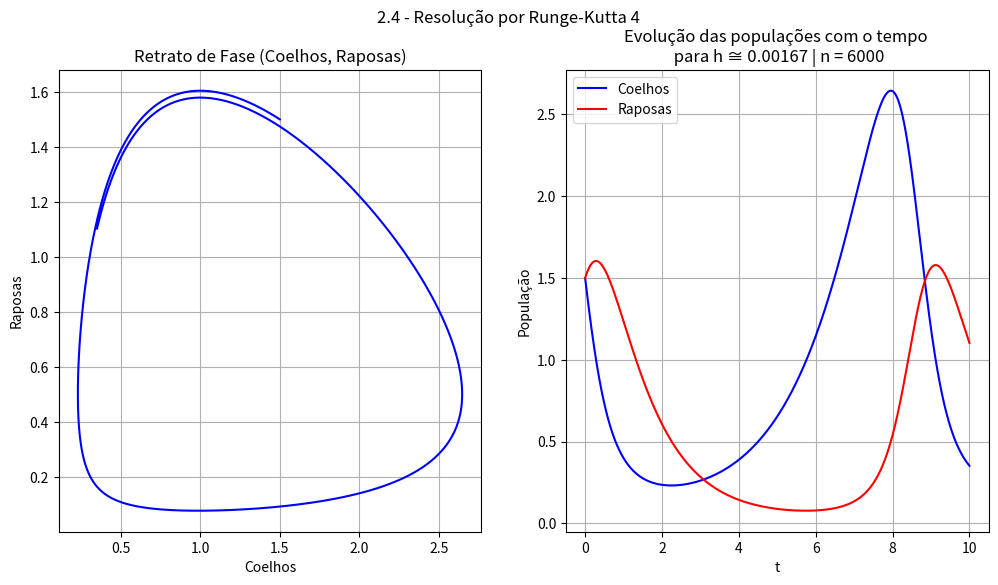

Here is the Python script that generated this plot:
#EP2 - MAP3122 - Métodos Numéricos e Aplicações

########### Exercício 2.4 ##############
########## Resolução por RK4 ###########

# Nome: Gabriel Moreira Minossi  | NUSP:  9349346
# Nome: Vinicius Bueno de Moraes | NUSP: 10256432

import numpy as np #Import de Bibliotecas
import math
import matplotlib.pyplot as plt

print()
print("MAP3122 - EP2")
print("Exercício 2.4 - Resolução por Runge-Kutta 4")
print()

h = 10/6000
n = 6000
x = 1.5
y = 1.5
ts = []
coelhos = []
raposas = []

j=0
for i in range(n+1):
    ts.append(j*h)
    j = j+1

x = 1.5
y = 1.5

for i in ts: #Cálculo da solução pelo método RK4
    if i == 0:
        coelhos.append(x)
        raposas.append(y)
    else:
        k1 = h * ((2/3) * x - ((4/3) * x * y))
        k2 = h * (((2/3) * x + (h/2)) - (((4/3) * x * y) + k1 *(h/2)))
        k3 = h * (((2/3) * x + (h/2)) - (((4/3) * x * y) + k2 *(h/2)))
        k4 = h * (((2/3) * x + (h)) - (((4/3) * x * y) + k3 * (h)))
        k = (k1+2*k2+2*k3+k4)/6
        x = x + k
        coelhos.append(x)
        k1 = h * (y * x - (y))
        k2 = h * ((y * x + (h/2)) - ((y) + k1 * (h/2)))
        k3 = h * ((y * x + (h/2)) - ((y) + k2 * (h/2)))
        k4 = h * ((y * x + (h)) - ((y) + k3 * (h)))
        k = (k1+2*k2+2*k3+k4)/6
        y = y + k
        raposas.append(y)
k = 0

plt.figure(figsize=(12, 6)) #Plot do Gráfico
plt.suptitle("2.4 - Resolução por Runge-Kutta 4")
plt.subplot(1, 2, 1)
plt.grid()
plt.plot(coelhos, raposas, "-b")
plt.title("Retrato de Fase (Coelhos, Raposas)")
plt.ylabel("Raposas")
plt.xlabel("Coelhos")
plt.subplot(1, 2, 2)
plt.grid()
plt.plot(ts, coelhos, "-b", label= "Coelhos")
plt.plot(ts, raposas, "-r", label = "Raposas")
plt.title("Evolução das populações com o tempo \n para h ≅ %s | n = %s" %(round(h, 5), n))
plt.legend(loc="upper left")
plt.ylabel("População")
plt.xlabel("t")
plt.show()

print("O programa foi executado com sucesso para n = 6000 e os gráficos exibidos")
print()
